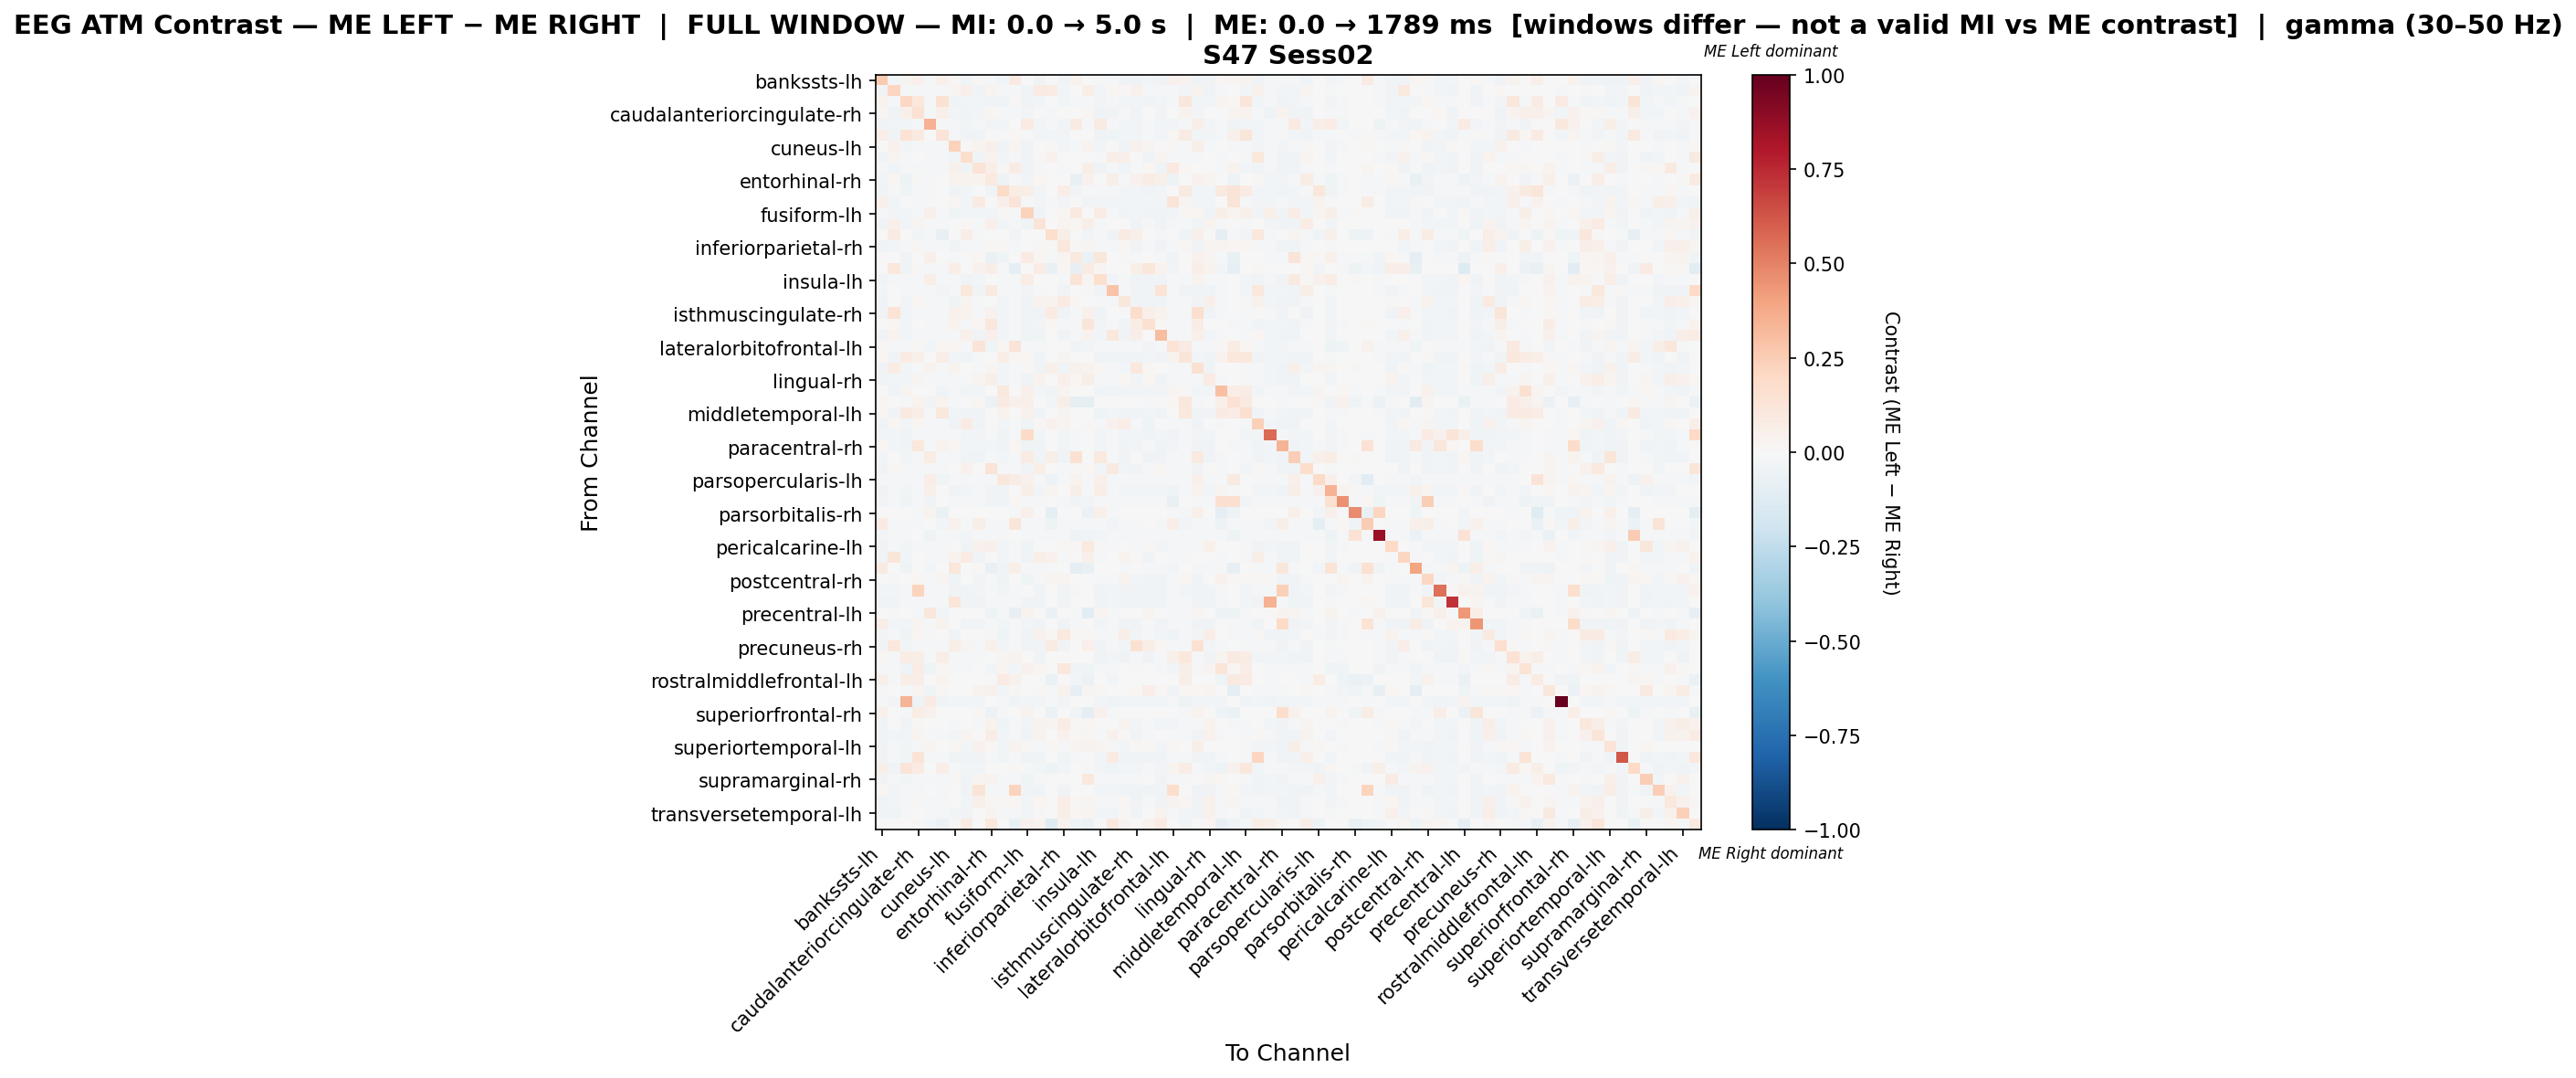

The file beside this chart, header and first rows:
, bankssts-lh, bankssts-rh, caudalanteriorcingulate-lh, caudalanteriorcingulate-rh, caudalmiddlefrontal-lh, caudalmiddlefrontal-rh, cuneus-lh, cuneus-rh, entorhinal-lh, entorhinal-rh, frontalpole-lh, frontalpole-rh, fusiform-lh, fusiform-rh, inferiorparietal-lh, inferiorparietal-rh, inferiortemporal-lh, inferiortemporal-rh, insula-lh, insula-rh, isthmuscingulate-lh, isthmuscingulate-rh, lateraloccipital-lh
bankssts-lh, 0.2579, -0.02897, 0.02818, 0.04722, -0.01573, 0.05081, 0.01383, -0.03394, 0.01549, -0.02069, -0.02814, 0.08615, 2.6070008180397667e-05, -0.03642, 0.0, -0.03394, 0.03535, -0.001655, -0.01765, -0.01904, -0.03559, -0.03394, -0.03117
bankssts-rh, -0.03451, 0.2181, -0.02056, -0.01542, -0.01102, -0.01689, 0.03012, 0.05301, -0.03525, 0.02362, -0.02056, -0.01028, -0.03158, 0.08301, 0.07583, -0.02965, -0.00514, 0.0695, -0.02819, 0.02063, 0.008881, 0.04058, -0.01598
caudalanteriorcingulate-lh, 0.03754, -0.02277, 0.2068, 0.1078, -0.0205, 0.1489, -0.03416, -0.02733, -0.02847, -0.03188, -0.03871, 0.008269, -0.0353, -0.02847, 0.0, -0.02733, -0.02163, -0.0205, -0.02391, -0.01366, -0.02733, -0.02733, -0.03188
caudalanteriorcingulate-rh, 0.01854, -0.03899, 0.04701, 0.1458, -0.01671, 0.05258, -0.02367, -0.03203, -0.02785, 0.01623, -0.0181, -0.01013, -0.02506, -0.002063, -0.008355, 0.004708, 0.0, 0.02041, -0.0376, -0.03481, -0.01431, -0.03203, -0.007441
caudalmiddlefrontal-lh, -0.03642, -0.02875, -0.02638, -0.0115, 0.3441, -0.0115, -0.02108, -0.02683, -0.02108, -0.02683, -0.02875, -0.001917, 0.08257, -0.02492, -0.009583, -0.02492, 0.08494, -0.01917, 0.08302, -0.01342, -0.02492, -0.02492, -0.023
caudalmiddlefrontal-rh, 0.06364, -0.03648, 0.1333, 0.09083, -0.005884, 0.1282, -0.02118, -0.03178, -0.03295, -0.001177, -0.01059, 0.01071, -0.02118, -0.02942, -0.02354, -0.0306, -0.001177, -0.001177, -0.03295, -0.04472, -0.02942, -0.02942, -0.01909
cuneus-lh, -0.006623, 0.04262, -0.03024, -0.01123, -0.01123, -0.008639, 0.2309, 0.001344, 0.0383, 0.04713, -0.03455, 0.02745, -0.03887, 0.007775, 0.009023, -0.03024, -0.01728, 0.03801, -0.02592, -0.00288, -0.03196, 0.04195, 0.02688
cuneus-rh, -0.03571, 0.02954, -0.02306, -0.002552, -0.01041, -0.01339, -0.03029, 0.1794, -0.03422, 0.03804, -0.02455, -0.008927, -0.03645, 0.01349, 0.04133, 0.006371, 0.005843, 0.0, -0.02264, 0.06651, 0.04696, -0.00298, -0.0372
entorhinal-lh, -0.01732, -0.03198, -0.02106, -0.0117, -0.00858, -0.01482, 0.04127, -0.03666, 0.1402, 0.05788, 0.01295, 0.07067, -0.0351, -0.02332, -0.00156, -0.009983, 0.001092, 0.0578, -0.03276, -0.0234, -0.03588, -0.009203, 0.02114
entorhinal-rh, -0.02449, 0.01827, -0.0471, 0.01102, -0.02072, 0.0, 0.0341, 0.03457, 0.03834, 0.09871, -0.0471, -0.01507, -0.03014, 0.01978, 0.0, 0.005181, -0.07545, 0.04097, -0.007535, 0.06245, -0.01695, 0.04192, 0.07469
frontalpole-lh, -0.03283, -0.02038, -0.04075, -0.01019, -0.01698, -0.002264, -0.03622, -0.02604, 0.004429, -0.03736, 0.1915, 0.07778, 0.05965, -0.0283, 0.0, 0.0687, -0.02943, -0.01245, -0.02151, -0.01019, -0.0283, -0.02604, -0.0317
frontalpole-rh, 0.05268, -0.02814, -0.006707, -0.01002, -0.008277, 0.001571, 0.02133, -0.02483, 0.08891, -0.006622, 0.04773, 0.1314, -0.02318, -0.02483, -0.02152, -0.02483, -0.004966, -0.03311, -0.02649, -0.02483, -0.02483, -0.02483, -0.02483
fusiform-lh, -0.01541, -0.02601, -0.0302, -0.01091, 0.04997, -0.00839, -0.04027, -0.03104, -0.0302, -0.02349, 0.01391, -0.00839, 0.2312, -0.03356, 0.0, 0.02118, 0.09799, -0.001678, 0.07285, -0.01678, -0.03272, -0.03104, -0.03691
fusiform-rh, -0.03402, 0.04825, -0.02495, 0.02364, -0.009827, -0.0121, -0.00282, 0.008732, -0.01383, 0.05408, -0.02646, -0.009071, -0.03931, 0.1308, -0.0007559, 0.02816, 0.01738, 0.0583, -0.01081, 0.006794, 0.00722, -0.03402, -0.01599
inferiorparietal-lh, -0.004985, 0.08335, 0.0, -0.02742, -0.01496, -0.07478, -0.007478, 0.06959, -0.01994, 0.0, 0.0, -0.03739, -0.007478, -0.007043, 0.1697, 0.06167, -0.007478, -0.02742, -0.01994, -0.03739, 0.07999, 0.04834, 0.003362
inferiorparietal-rh, -0.03548, -0.03095, -0.0234, 0.01281, -0.009813, -0.01283, -0.03548, -0.01992, -0.01219, 0.02063, 0.009308, -0.009058, 0.006562, 0.008918, 0.01169, 0.1138, 0.01347, 0.02489, -0.02237, -0.02189, 0.02212, -0.03548, -0.01286
inferiortemporal-lh, 0.00661, -0.003931, -0.03145, 0.0, 0.04851, -0.001965, -0.02162, -0.00277, 0.01956, -0.06334, -0.03538, -0.003574, 0.08219, 0.02385, -0.01769, 0.02778, 0.09674, -0.06647, 0.1132, 0.0, 0.008575, -0.007862, -0.00554
inferiortemporal-rh, 0.0, 0.1038, -0.03248, 0.01353, -0.02274, -0.009744, 0.06316, 0.0, 0.04511, 0.06731, -0.01299, -0.0877, 0.0, 0.07669, -0.07471, 0.01805, -0.0812, 0.07976, 0.02707, 0.0, 0.0, 0.05865, 0.1128
insula-lh, -0.03508, -0.009995, -0.02212, -0.01449, 0.06933, -0.01525, -0.01949, -0.03813, -0.02729, 0.002629, -0.02212, -0.009915, 0.07306, 0.006532, -0.001525, -0.01932, 0.1389, 0.02509, 0.1586, -0.02441, -0.01856, -0.03813, -0.03508
insula-rh, -0.03071, 0.002881, -0.01675, -0.01599, -0.008375, -0.02513, -0.01878, 0.1032, -0.03629, 0.08655, -0.01582, -0.01489, -0.02792, -0.009811, -0.007445, -0.03536, -0.001861, 0.008207, -0.03722, 0.2819, -0.009811, -0.03443, -0.03164
isthmuscingulate-lh, -0.03424, -0.006711, -0.02435, 0.01614, -0.00989, -0.01217, -0.03728, 0.03005, -0.01894, -0.006032, -0.02663, -0.009129, -0.0388, 0.03236, 0.03597, 0.08056, 0.01766, 0.0, -0.01666, -0.01595, 0.1158, -0.03424, -0.0388
isthmuscingulate-rh, -0.03522, 0.1356, -0.02374, -0.01225, -0.009954, -0.01225, 0.04382, 0.03793, -0.02039, 0.04607, -0.02527, -0.009188, -0.03752, -0.03752, 0.07904, -0.03522, -0.008423, 0.04655, -0.03139, -0.001488, -0.0168, 0.1776, 0.04817
lateraloccipital-lh, -0.005591, 0.01639, -0.02596, 0.00467, -0.01023, -0.01101, 0.03674, -0.02128, 0.01794, 0.1121, -0.02911, -0.009441, -0.04013, -0.02364, 0.02118, -0.0103, -0.01259, 0.1208, -0.02832, -0.01888, -0.03383, 0.07206, 0.1489
lateraloccipital-rh, -0.03402, 0.03392, -0.02495, -0.01134, -0.009827, -0.0121, -0.009617, 0.05052, -0.03326, 0.05458, -0.02646, -0.009071, -0.03931, -0.03629, -0.0007559, -0.03402, -0.009827, 0.03523, -0.03024, 0.1064, -0.03553, 0.05757, -0.004083
lateralorbitofrontal-lh, 0.01591, -0.01339, -0.02322, 0.01249, -0.02976, 0.02291, 0.01754, -0.01934, 0.1269, -0.04166, 0.01635, 0.1301, -0.01756, -0.02232, 0.0, -0.001047, -0.03422, -0.02381, -0.01637, -0.01041, -0.02232, -0.01934, -0.02529
lateralorbitofrontal-rh, 0.02017, -0.03857, 0.08008, 0.05157, -0.007526, 0.0669, -0.0254, -0.03575, -0.01238, -0.004704, 0.0638, 0.01634, 0.02299, -0.03293, -0.007526, 0.0235, -0.003763, 0.0, -0.03763, -0.03857, -0.03293, -0.03387, -0.0301
lingual-lh, -0.03344, 0.07268, -0.02566, -0.01166, 0.03639, -0.01089, 0.03298, 0.004604, -0.01575, 0.02516, -0.02722, -0.009332, 0.01029, -0.03577, 0.04995, -0.03344, 0.03984, 0.03382, 0.02117, -0.01099, -0.03077, 0.1061, 0.0203
lingual-rh, -0.03402, -0.02948, -0.02495, 0.03093, -0.009827, -0.0121, -0.01666, -0.01711, 0.02592, 0.05599, -0.02646, -0.009071, -0.03931, 0.03557, -0.0007559, 0.05052, 0.01976, 0.05918, -0.01756, -0.02041, 0.01942, -0.02556, 0.01564
medialorbitofrontal-lh, 0.007626, -0.03535, 0.0246, 0.006212, -0.005657, -0.0348, -0.01838, -0.0297, -0.03111, -0.001414, 0.09528, 0.007487, 0.05371, -0.02687, -0.03535, 0.02939, -0.001414, -0.004243, -0.03111, -0.04525, -0.02687, -0.02687, -0.02404
medialorbitofrontal-rh, 0.01567, -0.002628, -0.01061, 0.03407, -0.0368, 0.03144, -0.01314, -0.005257, 0.01645, -0.06045, 0.07816, 0.05422, 0.04789, -0.005257, -0.02891, 0.05802, -0.09988, -0.09199, 0.0, 0.0, -0.005257, -0.005257, -0.007885
middletemporal-lh, 0.02172, -0.03864, 0.08869, 0.0668, -0.01885, 0.1042, -0.02733, -0.03676, -0.03487, -0.005655, 0.03586, 0.002276, 0.04191, -0.03393, -0.002828, 0.02437, -0.0009425, 0.0, -0.03959, -0.03016, -0.03393, -0.03487, -0.0311
middletemporal-rh, -0.03402, 0.01639, -0.02495, 0.02202, -0.009827, -0.0121, -0.0378, 0.07857, -0.03326, 0.009145, -0.02646, -0.009071, -0.03931, 0.009584, 0.04511, 0.02436, 0.002683, 0.01251, -0.0219, 0.04631, 0.06455, -0.02151, -0.03931
paracentral-lh, -0.02591, -0.02375, -0.03131, -0.01176, -0.01296, -0.009717, -0.009479, -0.02807, -0.02375, -0.02267, -0.03563, -0.01835, 0.1877, -0.03023, -0.002159, -0.02807, -0.0162, -0.003239, -0.02591, -0.01835, -0.03023, -0.02807, -0.03239
paracentral-rh, 0.01829, -0.02551, -0.03255, 0.1025, -0.01231, 0.03679, 0.0209, -0.03079, -0.02991, -0.02375, -0.03606, 0.0175, -0.03958, -0.03343, 0.0, -0.03079, -0.01583, -0.002639, -0.02639, -0.01583, -0.03255, -0.03079, -0.01941
parahippocampal-lh, -0.02807, -0.003864, -0.02581, -0.0118, 0.07539, -0.0118, -0.0171, -0.03466, -0.03319, -0.01549, -0.02581, -0.00885, 0.08033, -0.03688, 0.0586, -0.03466, 0.1552, 0.0, 0.1009, -0.02065, -0.03614, 0.004898, -0.03835
parahippocampal-rh, -0.03343, 0.008377, -0.02127, -0.01367, -0.009876, -0.01519, 0.005336, 0.04182, -0.006824, 0.1285, -0.02203, -0.009876, -0.03343, 0.06234, -0.001519, -0.01138, 0.0152, 0.01596, -0.0243, 0.08742, -0.0281, -0.03798, -0.01974
parsopercularis-lh, -0.01025, -0.01538, -0.01025, -0.01281, 0.06644, -0.04101, -0.0205, -0.01538, -0.01281, -0.0205, 0.1098, 0.07608, 0.04594, -0.01794, -0.05126, -0.01538, 0.03568, -0.02307, 0.05363, -0.0205, -0.01794, -0.01538, -0.0205
parsopercularis-rh, -0.0317, -0.02038, -0.02717, -0.009056, 0.04743, -0.004528, -0.03509, -0.0249, -0.02151, -0.03283, -0.03849, -0.00566, 0.05955, -0.02717, 0.02672, 0.001813, 0.05627, -0.007924, 0.06419, -0.01358, -0.02717, -0.0249, -0.03056
parsorbitalis-lh, -0.03069, -0.01116, -0.03627, -0.00837, -0.03906, 0.0, -0.02232, -0.01674, -0.01116, -0.03348, -0.03348, 0.01748, -0.02232, -0.01674, -0.00279, -0.01674, -0.03348, -0.02511, -0.01674, -0.00837, -0.01674, -0.01674, -0.01953
parsorbitalis-rh, 0.0, -0.004538, 0.0, -0.01361, 0.03505, -0.06807, 0.0, 0.0, 0.0, -0.004538, 0.0, -0.01815, 0.0532, 0.0, -0.09983, 0.0, 0.003286, -0.05899, 0.0532, -0.01815, 0.0, 0.0, 0.0
parstriangularis-lh, 0.07836, -0.01599, -0.01066, -0.01865, 0.0, -0.02803, 0.04201, -0.01599, 0.05576, -0.02132, -0.02132, 0.1244, -0.02132, -0.01865, -0.04797, -0.01599, -0.01513, -0.01865, -0.01332, -0.02398, -0.01865, -0.01599, -0.004047
parstriangularis-rh, -0.02988, -0.02134, -0.01067, 0.0, -0.04481, -0.01067, -0.01921, -0.02347, -0.02134, -0.02134, -0.01707, 0.0, -0.01921, -0.02134, -0.0128, -0.02134, -0.04908, -0.03628, -0.02347, -0.0128, -0.02134, -0.02134, -0.01921
pericalcarine-lh, -0.03315, -0.01858, -0.02525, -0.01184, -0.00947, -0.01105, -0.0001508, -0.03315, 0.04135, 0.05143, -0.02762, -0.00947, -0.04025, 0.003795, -0.0007892, 0.01599, 0.01352, 0.09827, 0.01502, -0.01973, -0.005243, -0.01841, 0.01047
pericalcarine-rh, -0.035, 0.1239, -0.02435, -0.006662, -0.00989, -0.01217, 0.03512, 0.08072, -0.03424, -0.003434, -0.02511, -0.009129, -0.03804, 0.0564, 0.04332, -0.01296, -0.002858, 0.04959, -0.009151, -0.004771, 0.03512, 0.0146, -0.0388
postcentral-lh, 0.0887, -0.002022, -0.04044, 0.0, -0.02629, -0.002022, 0.11, -0.006066, 0.008628, -0.07077, -0.03842, 0.05932, -0.02022, -0.01011, -0.02022, -0.006066, -0.09908, -0.07077, -0.002022, 0.0, -0.01011, -0.006066, -0.01415
postcentral-rh, -0.006368, -0.0178, 0.002803, 0.02087, -0.01119, 0.02345, -0.04044, -0.002926, -0.03012, -0.02323, -0.0327, -0.0005901, -0.03958, -0.01352, 0.02404, 0.02913, 0.0005409, -0.0008605, -0.01465, -0.01721, 0.03142, -0.03098, -0.037
posteriorcingulate-lh, -0.02763, -0.02948, -0.02119, 0.2226, -0.009211, -0.01382, -0.035, -0.03224, -0.02855, -0.01382, -0.02579, -0.01474, -0.006431, -0.03408, -0.003684, -0.03224, -0.009211, 0.0, -0.03132, -0.02395, -0.03408, -0.03224, -0.03592
posteriorcingulate-rh, -0.0328, -0.03429, -0.02162, -0.01491, -0.01118, -0.01491, 0.1201, -0.03727, -0.0328, -0.01043, -0.02236, -0.01043, -0.03354, -0.03801, -0.002236, -0.03727, -0.005963, 0.0, -0.03503, -0.02385, -0.03801, -0.03727, -0.03652
precentral-lh, 0.0, -0.01081, -0.005975, -0.01891, 0.1119, -0.02631, -0.005404, -0.005404, -0.005404, -0.04864, -0.01621, -0.08376, 0.03256, -0.005404, -0.07025, -0.005404, -0.01878, -0.1081, 0.02716, -0.02162, -0.005404, -0.005404, 0.02986
precentral-rh, 0.07022, -0.02719, -0.02879, 0.02793, -0.0112, 0.03832, -0.001659, -0.03199, -0.03119, -0.0208, -0.03119, -0.007998, -0.03041, -0.03439, 0.0, -0.03199, -0.0136, -0.0007998, -0.02799, -0.0184, -0.03359, -0.03199, -0.01843
precuneus-lh, -0.02972, -0.01851, -0.03447, 0.02, -0.01664, -0.007132, -0.03278, -0.002914, 0.005912, 0.009299, -0.04041, -0.01189, -0.03566, 0.03949, 0.01628, 0.09479, 0.008289, 0.02086, -0.01275, -0.01545, 0.05577, -0.02734, -0.01174
precuneus-rh, -0.03567, 0.1055, -0.02378, -0.01189, -0.01115, -0.01338, 0.06511, 0.02469, -0.01053, 0.04847, -0.02378, -0.008918, -0.03567, -0.03865, 0.08327, -0.03642, -0.007432, 0.05347, -0.0327, -0.0223, -0.03027, 0.1545, 0.06288
rostralanteriorcingulate-lh, 0.01803, -0.01783, 0.07293, 0.05578, -0.009477, 0.06776, -0.01981, -0.01783, -0.01162, -0.007582, 0.0275, 0.03371, -0.006883, -0.03412, -0.005686, -0.00395, -0.004739, 0.0, -0.03507, -0.03033, -0.03412, -0.01688, -0.03222
rostralanteriorcingulate-rh, -0.015, -0.01328, -0.04156, 0.07618, -0.04427, 0.01378, -0.02214, -0.01312, -0.004098, -0.0305, 0.02444, -0.02386, 0.04674, 0.01903, -0.006641, 0.1017, -0.03542, -0.03935, -0.01771, -0.008854, 0.005251, -0.01771, -0.006147
rostralmiddlefrontal-lh, 0.0528, -0.009129, 0.06365, 0.06365, 0.0, 0.03626, -0.003043, -0.006086, -0.006086, -0.01217, 0.08191, 0.04169, -0.003043, -0.006086, -0.06391, -0.006086, -0.02435, -0.06086, -0.006086, -0.02739, -0.006086, -0.006086, -0.006086
rostralmiddlefrontal-rh, -0.008274, 0.0, -0.01002, 0.02813, -0.04089, 0.01205, -0.007518, -0.006524, 0.03214, 0.04424, -0.0261, 0.008036, -0.004256, 0.01432, -0.02283, 0.04571, -0.08027, 0.02717, 0.008792, 0.004018, -0.00175, 0.01758, 0.06254
superiorfrontal-lh, -0.01637, -0.03093, 0.3396, -0.05094, 0.08216, -0.03639, -0.02365, -0.02729, -0.02729, 0.0, -0.01637, -0.03275, -0.02365, -0.02729, -0.01819, -0.02729, 0.0, 0.0, -0.02911, -0.04549, -0.02729, -0.02729, -0.02729
superiorfrontal-rh, 0.04891, 0.0, -0.02216, 0.07035, 0.03958, 0.002553, 0.007072, -0.00277, 0.01261, -0.06094, -0.02216, 0.0002933, 0.03404, -0.00277, -0.05817, -0.00277, -0.03521, -0.09695, 0.04235, -0.01108, -0.00277, -0.00277, 0.006561
superiorparietal-lh, -0.03289, -0.006808, -0.03477, 0.01297, -0.004648, -0.006577, -0.01963, -0.006148, -0.008357, 0.03197, -0.03946, -0.01034, -0.02814, 0.03512, 0.02834, 0.07572, 0.008936, 0.01955, -0.00145, -0.004648, 0.03291, -0.02819, -0.009577
superiorparietal-rh, -0.03522, -0.02443, -0.02374, 0.02493, -0.009954, -0.01225, -0.02669, 0.02674, -0.005807, 0.07297, -0.02527, -0.009188, -0.03752, 0.03374, -0.0007657, 0.03913, 0.01326, 0.03098, -0.0221, 0.04362, 0.01282, -0.03522, -0.0104
... 8 more rows
